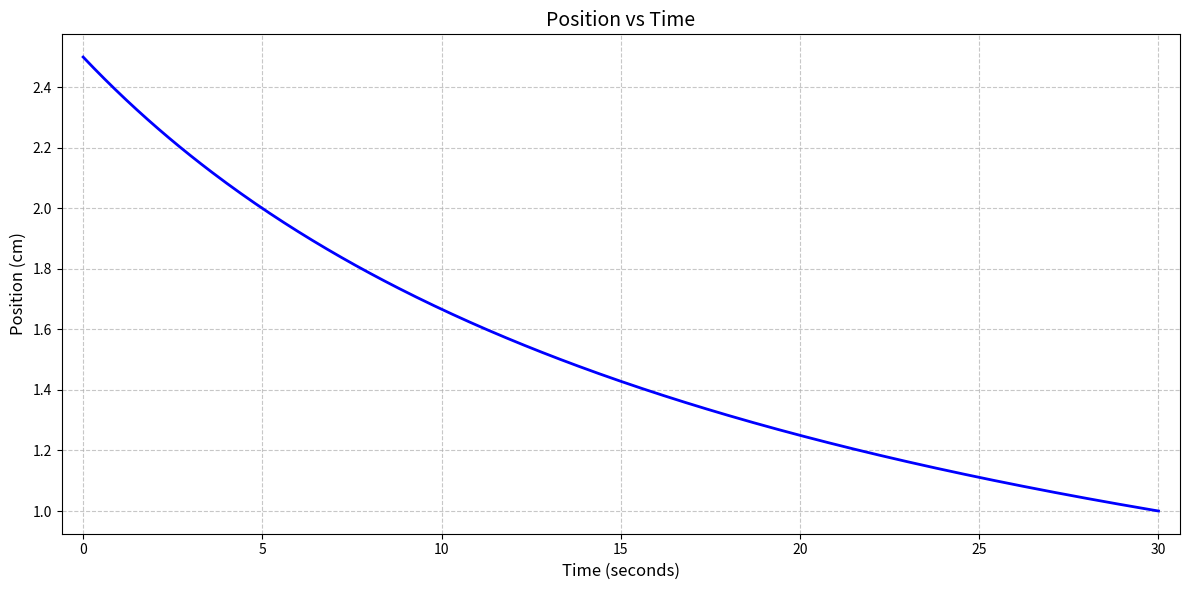

Generate this figure with matplotlib:
import matplotlib.pyplot as plt
import numpy as np

width = 2.5
a = 0.5
f = 0.1
z = 10

def get_x(z):
    return f * width / z

for i in range(301):
    i /= 10
    x = get_x(z + i * a) * 100
    #print(f"t: {i}s x: {x:.4f} cm")


def plot_time_series(z, a, get_x):
    # Create time points from 0 to 30 seconds with 0.1s intervals
    t = np.linspace(0, 30, 301)
    
    # Calculate x values
    x = [get_x(z + t_i * a) * 100 for t_i in t]
    
    # Create the figure and axis
    plt.figure(figsize=(12, 6))
    
    # Plot the data
    plt.plot(t, x, 'b-', linewidth=2)
    
    # Add labels and title
    plt.xlabel('Time (seconds)', fontsize=12)
    plt.ylabel('Position (cm)', fontsize=12)
    plt.title('Position vs Time', fontsize=14)
    
    # Add grid
    plt.grid(True, linestyle='--', alpha=0.7)
    
    # Customize ticks
    plt.xticks(np.arange(0, 31, 5))
    
    # Add margins for better visibility
    plt.margins(x=0.02)
    
    # Adjust layout
    plt.tight_layout()
    
    # Show plot
    plt.show()


plot_time_series(z, a, get_x)